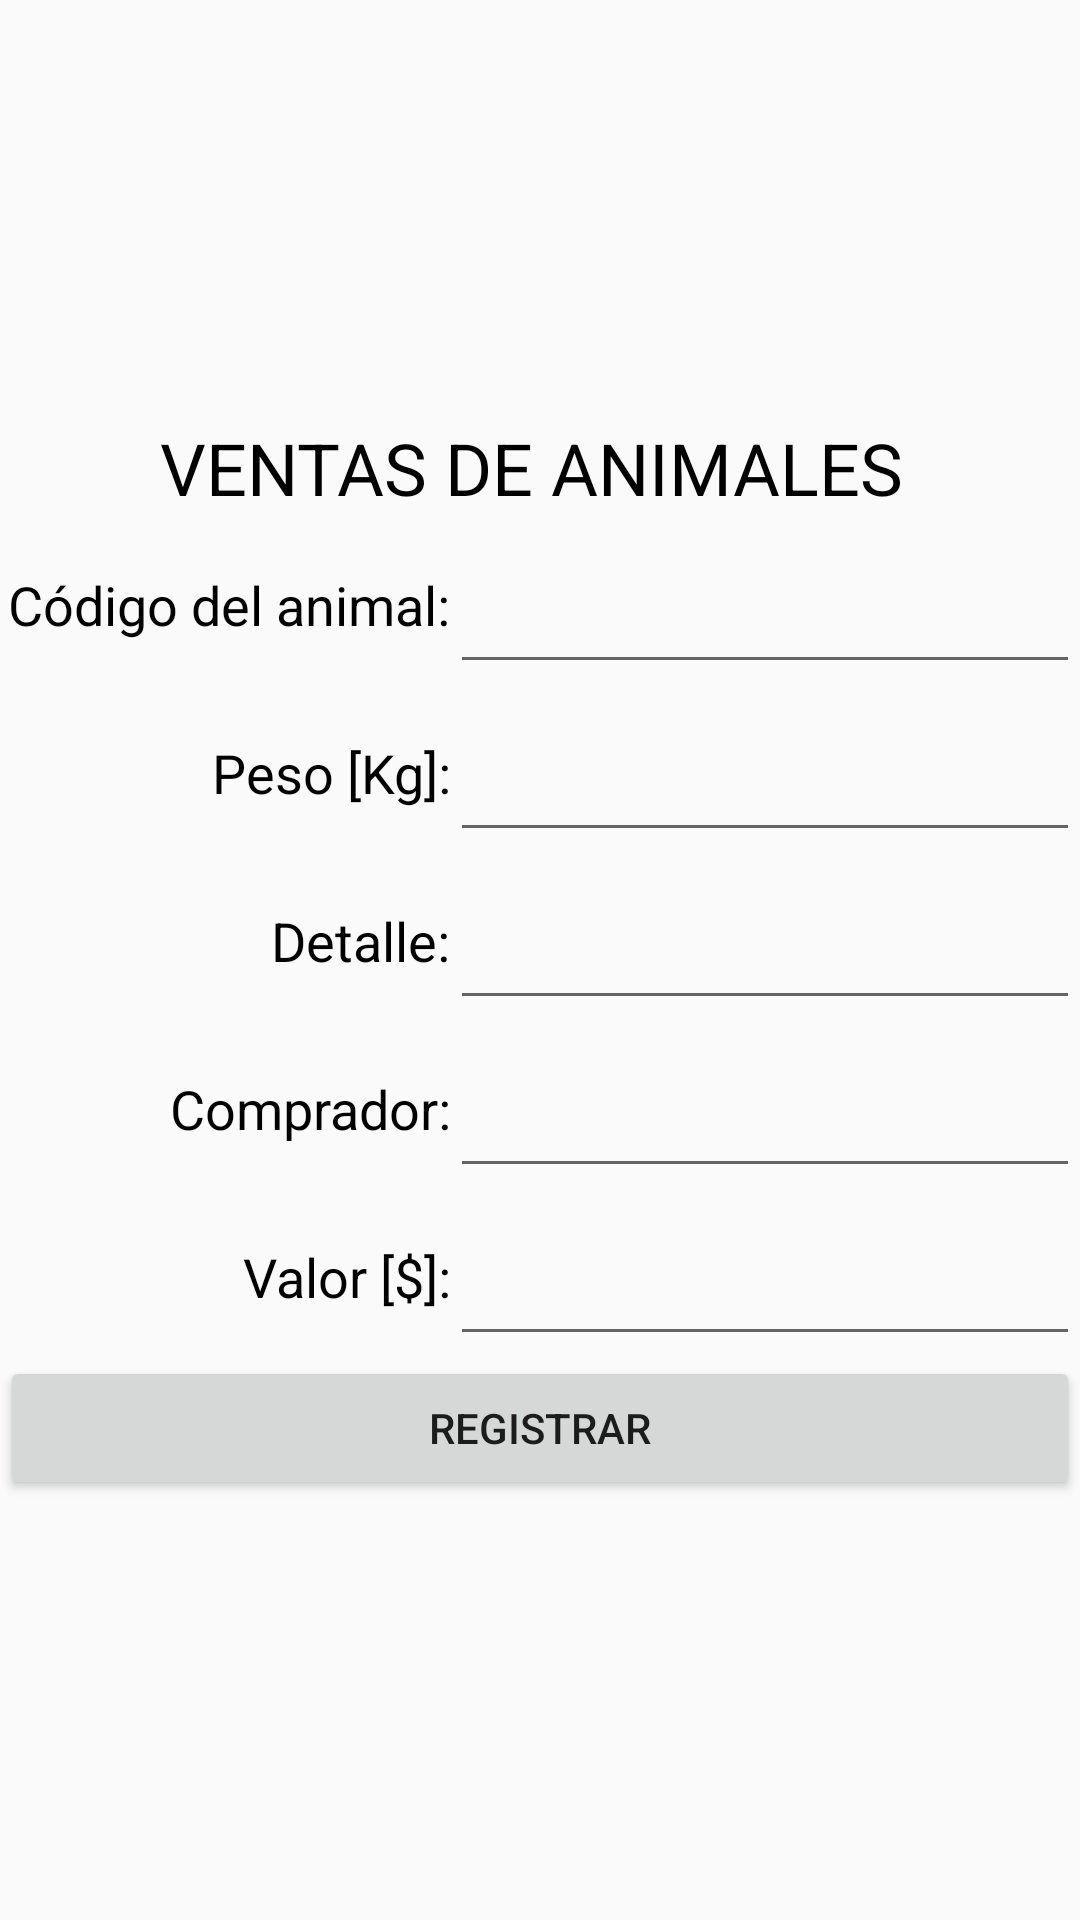

Reconstruct the res/layout file that produces this screen, plus the resources it refers to.
<!-- AndroidManifest.xml: application theme AppTheme -->
<!-- res/layout/activity_ventas.xml -->
<?xml version="1.0" encoding="utf-8"?>
<LinearLayout xmlns:android="http://schemas.android.com/apk/res/android"
    xmlns:app="http://schemas.android.com/apk/res-auto"
    xmlns:tools="http://schemas.android.com/tools"
    android:orientation="vertical"
    android:layout_width="match_parent"
    android:layout_height="match_parent"
    android:gravity="center"
    tools:context="domain.fincas.com.fincas.ventas">

    <ScrollView
        android:layout_width="match_parent"
        android:layout_height="wrap_content">

        <LinearLayout
            android:layout_width="match_parent"
            android:layout_height="wrap_content"
            android:orientation="vertical" >

            <TextView
                android:id="@+id/animal"
                android:layout_width="match_parent"
                android:layout_height="wrap_content"
                android:gravity="center"
                android:text="VENTAS DE ANIMALES "
                android:textColor="@android:color/background_dark"
                android:textSize="24dp" />

            <LinearLayout
                android:layout_width="match_parent"
                android:layout_height="match_parent"
                android:orientation="horizontal">


                <TextView
                    android:id="@+id/cod1"
                    android:layout_width="150dp"
                    android:layout_height="wrap_content"
                    android:gravity="right"
                    android:text="Código del animal:"
                    android:textColor="@android:color/background_dark"
                    android:textSize="18dp" />

                <EditText
                    android:id="@+id/cod2"
                    android:layout_width="match_parent"
                    android:layout_height="56dp"
                    android:ems="10"
                    android:inputType="date" />

            </LinearLayout>

            <LinearLayout
                android:layout_width="match_parent"
                android:layout_height="match_parent"
                android:orientation="horizontal">


                <TextView
                    android:id="@+id/peso"
                    android:layout_width="150dp"
                    android:layout_height="wrap_content"
                    android:gravity="right"
                    android:text="Peso [Kg]:"
                    android:textColor="@android:color/background_dark"
                    android:textSize="18dp" />

                <EditText
                    android:id="@+id/peso2"
                    android:layout_width="match_parent"
                    android:layout_height="56dp"
                    android:ems="10"
                    android:inputType="number|numberSigned|numberDecimal" />

            </LinearLayout>

            <LinearLayout
                android:layout_width="match_parent"
                android:layout_height="match_parent"
                android:orientation="horizontal">


                <TextView
                    android:id="@+id/detalle"
                    android:layout_width="150dp"
                    android:layout_height="wrap_content"
                    android:gravity="right"
                    android:text="Detalle:"
                    android:textColor="@android:color/background_dark"
                    android:textSize="18dp" />

                <EditText
                    android:id="@+id/detalle1"
                    android:layout_width="match_parent"
                    android:layout_height="56dp"
                    android:ems="10"
                    android:inputType="textPersonName" />

            </LinearLayout>

            <LinearLayout
                android:layout_width="match_parent"
                android:layout_height="match_parent"
                android:orientation="horizontal">


                <TextView
                    android:id="@+id/comprador"
                    android:layout_width="150dp"
                    android:layout_height="wrap_content"
                    android:gravity="right"
                    android:text="Comprador:"
                    android:textColor="@android:color/background_dark"
                    android:textSize="18dp" />

                <EditText
                    android:id="@+id/comprador1"
                    android:layout_width="match_parent"
                    android:layout_height="56dp"
                    android:ems="10"
                    android:inputType="textPersonName" />

            </LinearLayout>

            <LinearLayout
                android:layout_width="match_parent"
                android:layout_height="match_parent"
                android:orientation="horizontal">


                <TextView
                    android:id="@+id/Valor"
                    android:layout_width="150dp"
                    android:layout_height="wrap_content"
                    android:gravity="right"
                    android:text="Valor [$]:"
                    android:textColor="@android:color/background_dark"
                    android:textSize="18dp" />

                <EditText
                    android:id="@+id/Valor1"
                    android:layout_width="match_parent"
                    android:layout_height="56dp"
                    android:ems="10"
                    android:inputType="number|numberSigned|numberDecimal" />

            </LinearLayout>

            <Button
                android:id="@+id/button18"
                android:layout_width="match_parent"
                android:layout_height="wrap_content"
                android:onClick="save"
                android:text="registrar" />

        </LinearLayout>
    </ScrollView>


</LinearLayout>
<!-- resources referenced by this layout -->
<resources>
  <style name="AppTheme" parent="Theme.AppCompat.Light.DarkActionBar">
          
          <item name="windowActionBar">false</item>
          <item name="windowNoTitle">true</item>
          
          <item name="colorPrimary">@color/colorPrimary</item>
          <item name="colorPrimaryDark">@color/colorPrimaryDark</item>
          <item name="colorAccent">@color/colorAccent</item>
      </style>
  <color name="colorPrimary">#000000</color>
  <color name="colorPrimaryDark">#303F9F</color>
  <color name="colorAccent">#000d9e</color>
</resources>
